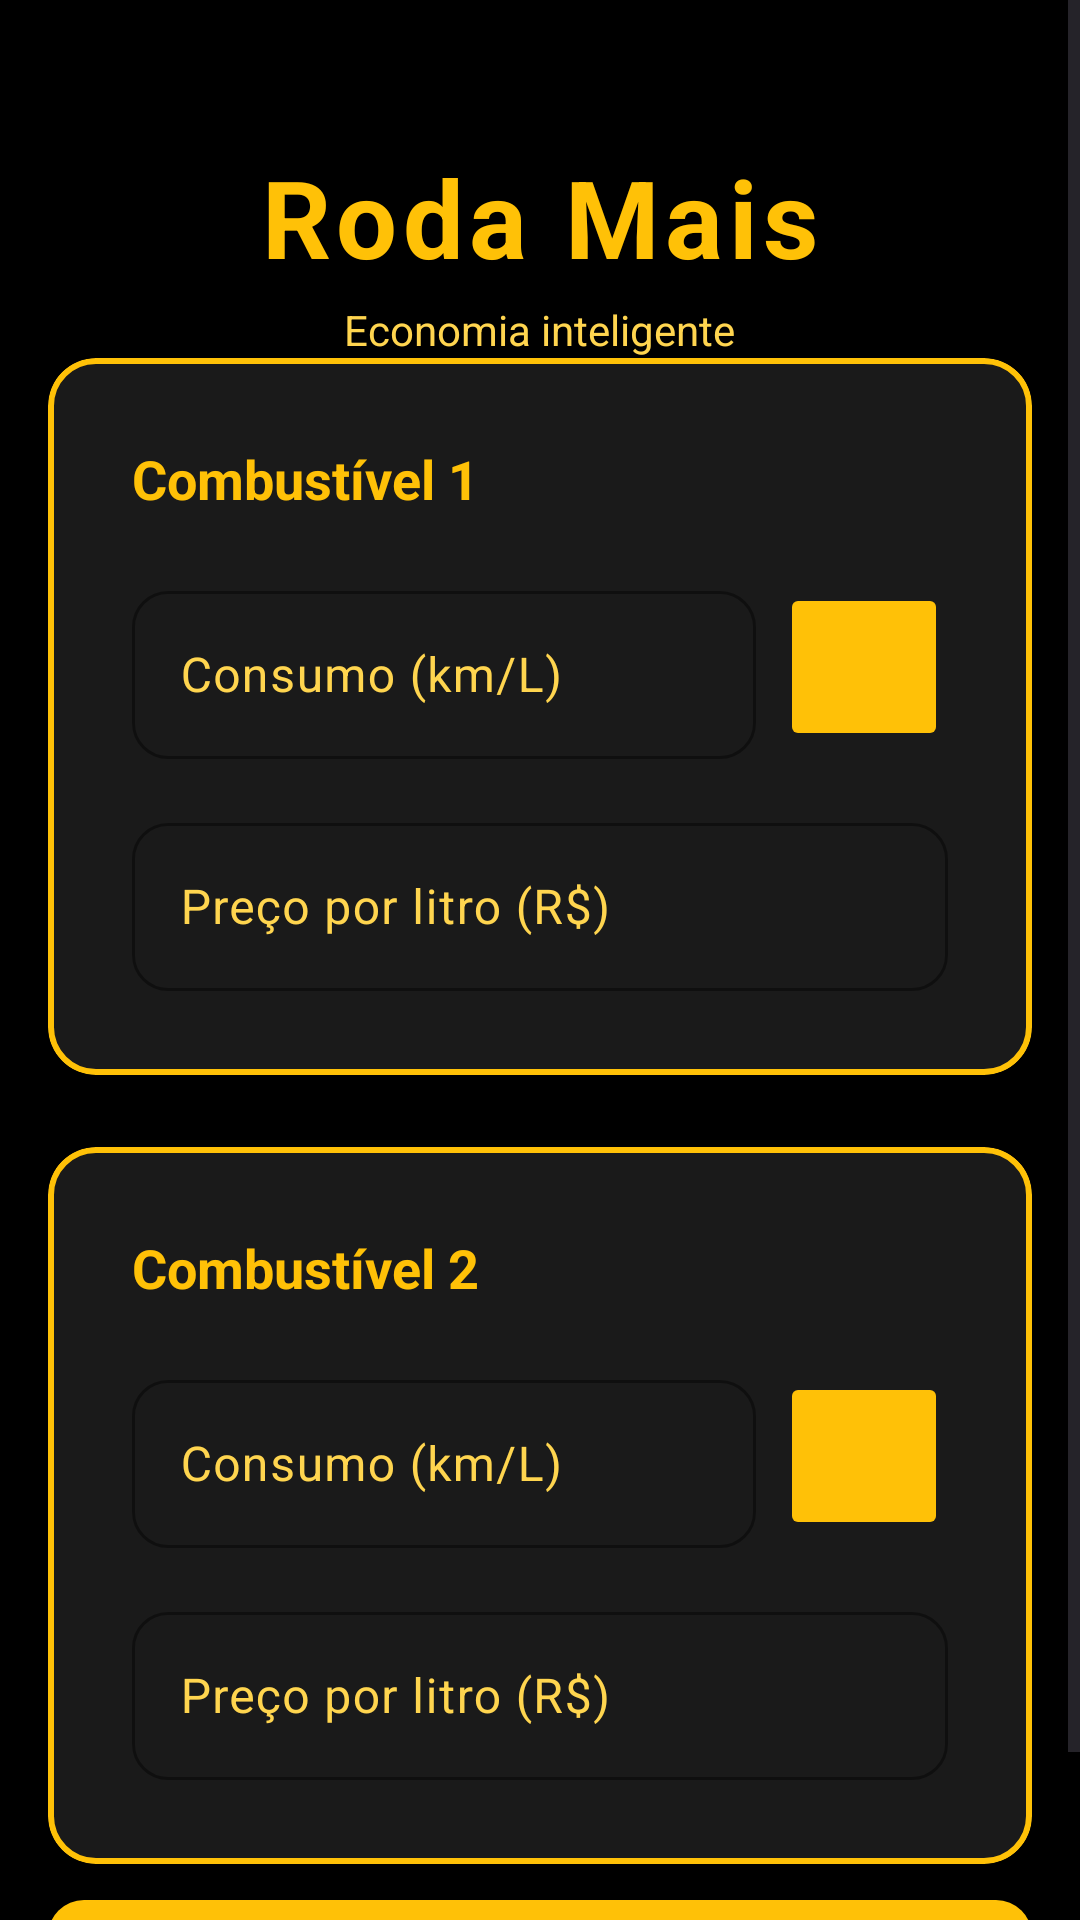

Write the Android layout XML for this screen, with the resource values it uses.
<!-- AndroidManifest.xml: application theme Theme.RodaMais -->
<!-- res/layout/activity_main.xml -->
<?xml version="1.0" encoding="utf-8"?>
<ScrollView
    xmlns:android="http://schemas.android.com/apk/res/android"
    xmlns:app="http://schemas.android.com/apk/res-auto"
    xmlns:tools="http://schemas.android.com/tools"
    android:layout_width="match_parent"
    android:layout_height="match_parent"
    android:fillViewport="true"
    android:background="@color/background">

    <androidx.constraintlayout.widget.ConstraintLayout
        android:layout_width="match_parent"
        android:layout_height="wrap_content"
        android:padding="16dp"
    tools:context=".MainActivity">

        
        <LinearLayout
            android:id="@+id/headerLayout"
            android:layout_width="wrap_content"
            android:layout_height="wrap_content"
            android:orientation="vertical"
            android:gravity="center"
            app:layout_constraintTop_toTopOf="parent"
            app:layout_constraintStart_toStartOf="parent"
            app:layout_constraintEnd_toEndOf="parent"
            android:layout_marginTop="32dp"
            android:layout_marginBottom="40dp">

            <TextView
                android:id="@+id/tvTitulo"
                android:layout_width="wrap_content"
                android:layout_height="wrap_content"
                android:text="Roda Mais"
                android:textSize="36sp"
                android:textStyle="bold"
                android:textColor="@color/primary"
                android:letterSpacing="0.05"/>

            <TextView
                android:layout_width="wrap_content"
                android:layout_height="wrap_content"
                android:text="Economia inteligente"
                android:textSize="14sp"
                android:textColor="@color/text_secondary"
                android:layout_marginTop="4dp"/>

        </LinearLayout>

        
        <com.google.android.material.card.MaterialCardView
            android:id="@+id/cardCombustivel1"
            android:layout_width="0dp"
            android:layout_height="wrap_content"
            app:cardCornerRadius="16dp"
            app:cardElevation="0dp"
            app:cardBackgroundColor="@color/surface"
            app:strokeWidth="2dp"
            app:strokeColor="@color/primary"
            app:layout_constraintTop_toBottomOf="@id/headerLayout"
        app:layout_constraintStart_toStartOf="parent"
        app:layout_constraintEnd_toEndOf="parent"
            android:layout_marginBottom="24dp">

            <LinearLayout
                android:layout_width="match_parent"
                android:layout_height="wrap_content"
                android:orientation="vertical"
                android:padding="28dp">

    <TextView
        android:id="@+id/tvConsumo1"
        android:layout_width="wrap_content"
        android:layout_height="wrap_content"
                    android:text="Combustível 1"
                    android:textSize="18sp"
        android:textStyle="bold"
                    android:textColor="@color/text_primary"
                    android:layout_marginBottom="20dp"/>

                <LinearLayout
                    android:layout_width="match_parent"
                    android:layout_height="wrap_content"
                    android:orientation="horizontal"
                    android:gravity="center_vertical"
                    android:layout_marginBottom="16dp">

                    <com.google.android.material.textfield.TextInputLayout
                        android:id="@+id/tilConsumo1"
                        android:layout_width="0dp"
                        android:layout_height="wrap_content"
                        android:layout_weight="1"
                        android:hint="Consumo (km/L)"
                        app:boxBackgroundMode="outline"
                        app:boxCornerRadiusTopStart="12dp"
                        app:boxCornerRadiusTopEnd="12dp"
                        app:boxCornerRadiusBottomStart="12dp"
                        app:boxCornerRadiusBottomEnd="12dp"
                        app:boxStrokeColor="@color/primary"
                        android:layout_marginEnd="8dp">

                        <com.google.android.material.textfield.TextInputEditText
        android:id="@+id/etConsumo1"
                            android:layout_width="match_parent"
                            android:layout_height="wrap_content"
        android:inputType="numberDecimal"
                            android:minHeight="56dp"/>

                    </com.google.android.material.textfield.TextInputLayout>

    <ImageButton
        android:id="@+id/btnBuscar1"
                        android:layout_width="56dp"
                        android:layout_height="56dp"
        android:src="@drawable/ic_edit_24"
                        android:backgroundTint="@color/primary"
                        android:contentDescription="Escolher combustível"/>

                </LinearLayout>

                <com.google.android.material.textfield.TextInputLayout
                    android:id="@+id/tilValor1"
                    android:layout_width="match_parent"
                    android:layout_height="wrap_content"
                    android:hint="Preço por litro (R$)"
                    app:boxBackgroundMode="outline"
                    app:boxCornerRadiusTopStart="12dp"
                    app:boxCornerRadiusTopEnd="12dp"
                    app:boxCornerRadiusBottomStart="12dp"
                    app:boxCornerRadiusBottomEnd="12dp"
                    app:boxStrokeColor="@color/primary"
                    app:prefixText="R$ "
                    app:prefixTextColor="@color/text_secondary">

                    <com.google.android.material.textfield.TextInputEditText
                        android:id="@+id/etValor1"
                        android:layout_width="match_parent"
                        android:layout_height="wrap_content"
                        android:inputType="numberDecimal"
                        android:minHeight="56dp"/>

                </com.google.android.material.textfield.TextInputLayout>

            </LinearLayout>

        </com.google.android.material.card.MaterialCardView>

        
        <com.google.android.material.card.MaterialCardView
            android:id="@+id/cardCombustivel2"
            android:layout_width="0dp"
            android:layout_height="wrap_content"
            app:cardCornerRadius="16dp"
            app:cardElevation="0dp"
            app:cardBackgroundColor="@color/surface"
            app:strokeWidth="2dp"
            app:strokeColor="@color/primary"
            app:layout_constraintTop_toBottomOf="@id/cardCombustivel1"
            app:layout_constraintStart_toStartOf="parent"
            app:layout_constraintEnd_toEndOf="parent"
            android:layout_marginTop="24dp"
            android:layout_marginBottom="32dp">

            <LinearLayout
                android:layout_width="match_parent"
                android:layout_height="wrap_content"
                android:orientation="vertical"
                android:padding="28dp">

    <TextView
        android:id="@+id/tvConsumo2"
        android:layout_width="wrap_content"
        android:layout_height="wrap_content"
                    android:text="Combustível 2"
                    android:textSize="18sp"
                    android:textStyle="bold"
                    android:textColor="@color/text_primary"
                    android:layout_marginBottom="20dp"/>

                <LinearLayout
                    android:layout_width="match_parent"
                    android:layout_height="wrap_content"
                    android:orientation="horizontal"
                    android:gravity="center_vertical"
                    android:layout_marginBottom="16dp">

                    <com.google.android.material.textfield.TextInputLayout
                        android:id="@+id/tilConsumo2"
        android:layout_width="0dp"
                        android:layout_height="wrap_content"
                        android:layout_weight="1"
                        android:hint="Consumo (km/L)"
                        app:boxBackgroundMode="outline"
                        app:boxCornerRadiusTopStart="12dp"
                        app:boxCornerRadiusTopEnd="12dp"
                        app:boxCornerRadiusBottomStart="12dp"
                        app:boxCornerRadiusBottomEnd="12dp"
                        app:boxStrokeColor="@color/primary"
                        android:layout_marginEnd="8dp">

                        <com.google.android.material.textfield.TextInputEditText
                            android:id="@+id/etConsumo2"
                            android:layout_width="match_parent"
        android:layout_height="wrap_content"
        android:inputType="numberDecimal"
                            android:minHeight="56dp"/>

                    </com.google.android.material.textfield.TextInputLayout>

                    <ImageButton
                        android:id="@+id/btnBuscar2"
                        android:layout_width="56dp"
                        android:layout_height="56dp"
                        android:src="@drawable/ic_edit_24"
                        android:backgroundTint="@color/primary"
                        android:contentDescription="Escolher combustível"/>

                </LinearLayout>

                <com.google.android.material.textfield.TextInputLayout
                    android:id="@+id/tilValor2"
                    android:layout_width="match_parent"
        android:layout_height="wrap_content"
                    android:hint="Preço por litro (R$)"
                    app:boxBackgroundMode="outline"
                    app:boxCornerRadiusTopStart="12dp"
                    app:boxCornerRadiusTopEnd="12dp"
                    app:boxCornerRadiusBottomStart="12dp"
                    app:boxCornerRadiusBottomEnd="12dp"
                    app:boxStrokeColor="@color/primary"
                    app:prefixText="R$ "
                    app:prefixTextColor="@color/text_secondary">

                    <com.google.android.material.textfield.TextInputEditText
                        android:id="@+id/etValor2"
                        android:layout_width="match_parent"
        android:layout_height="wrap_content"
        android:inputType="numberDecimal"
                        android:minHeight="56dp"/>

                </com.google.android.material.textfield.TextInputLayout>

            </LinearLayout>

        </com.google.android.material.card.MaterialCardView>

        
        <com.google.android.material.button.MaterialButton
            android:id="@+id/btnCalcular"
        android:layout_width="0dp"
        android:layout_height="wrap_content"
            android:text="Calcular"
            android:textSize="16sp"
            android:textStyle="bold"
            android:textColor="@color/on_primary"
            app:backgroundTint="@color/primary"
            app:cornerRadius="12dp"
            app:layout_constraintTop_toBottomOf="@id/cardCombustivel2"
            app:layout_constraintStart_toStartOf="parent"
        app:layout_constraintEnd_toEndOf="parent"
            android:layout_marginTop="8dp"
            android:minHeight="56dp"
            android:elevation="4dp"/>

</androidx.constraintlayout.widget.ConstraintLayout>

</ScrollView>
<!-- resources referenced by this layout -->
<resources>
  <color name="background">#000000</color>
  <color name="on_primary">#000000</color>
  <color name="primary">#FFC107</color>
  <color name="surface">#1A1A1A</color>
  <color name="text_primary">#FFC107</color>
  <color name="text_secondary">#FFD54F</color>
  <style name="Theme.RodaMais" parent="Base.Theme.RodaMais" />
  <style name="Base.Theme.RodaMais" parent="Theme.Material3.DayNight.NoActionBar">
          
          <item name="colorPrimary">@color/primary</item>
          <item name="colorOnPrimary">@color/on_primary</item>
          <item name="colorPrimaryContainer">@color/primary_light</item>
          <item name="colorOnPrimaryContainer">@color/on_primary</item>
          
          
          <item name="colorSecondary">@color/secondary</item>
          <item name="colorOnSecondary">@color/on_secondary</item>
          <item name="colorSecondaryContainer">@color/secondary</item>
          <item name="colorOnSecondaryContainer">@color/on_secondary</item>
          
          
          <item name="colorSurface">@color/surface</item>
          <item name="colorOnSurface">@color/on_surface</item>
          <item name="colorSurfaceVariant">@color/surface_variant</item>
          <item name="colorOnSurfaceVariant">@color/text_secondary</item>
          
          
          <item name="android:colorBackground">@color/background</item>
          <item name="colorOnBackground">@color/on_background</item>
          
          
          <item name="colorOutline">@color/outline</item>
          <item name="colorOutlineVariant">@color/outline_variant</item>
          
          
          <item name="android:statusBarColor">@color/background</item>
          <item name="android:windowLightStatusBar">false</item>
          <item name="android:navigationBarColor">@color/background</item>
      </style>
  <color name="primary_light">#FFD54F</color>
  <color name="secondary">#FFC107</color>
  <color name="on_secondary">#000000</color>
  <color name="on_surface">#FFC107</color>
  <color name="surface_variant">#121212</color>
  <color name="on_background">#FFC107</color>
  <color name="outline">#FFC107</color>
  <color name="outline_variant">#FFD54F</color>
</resources>
